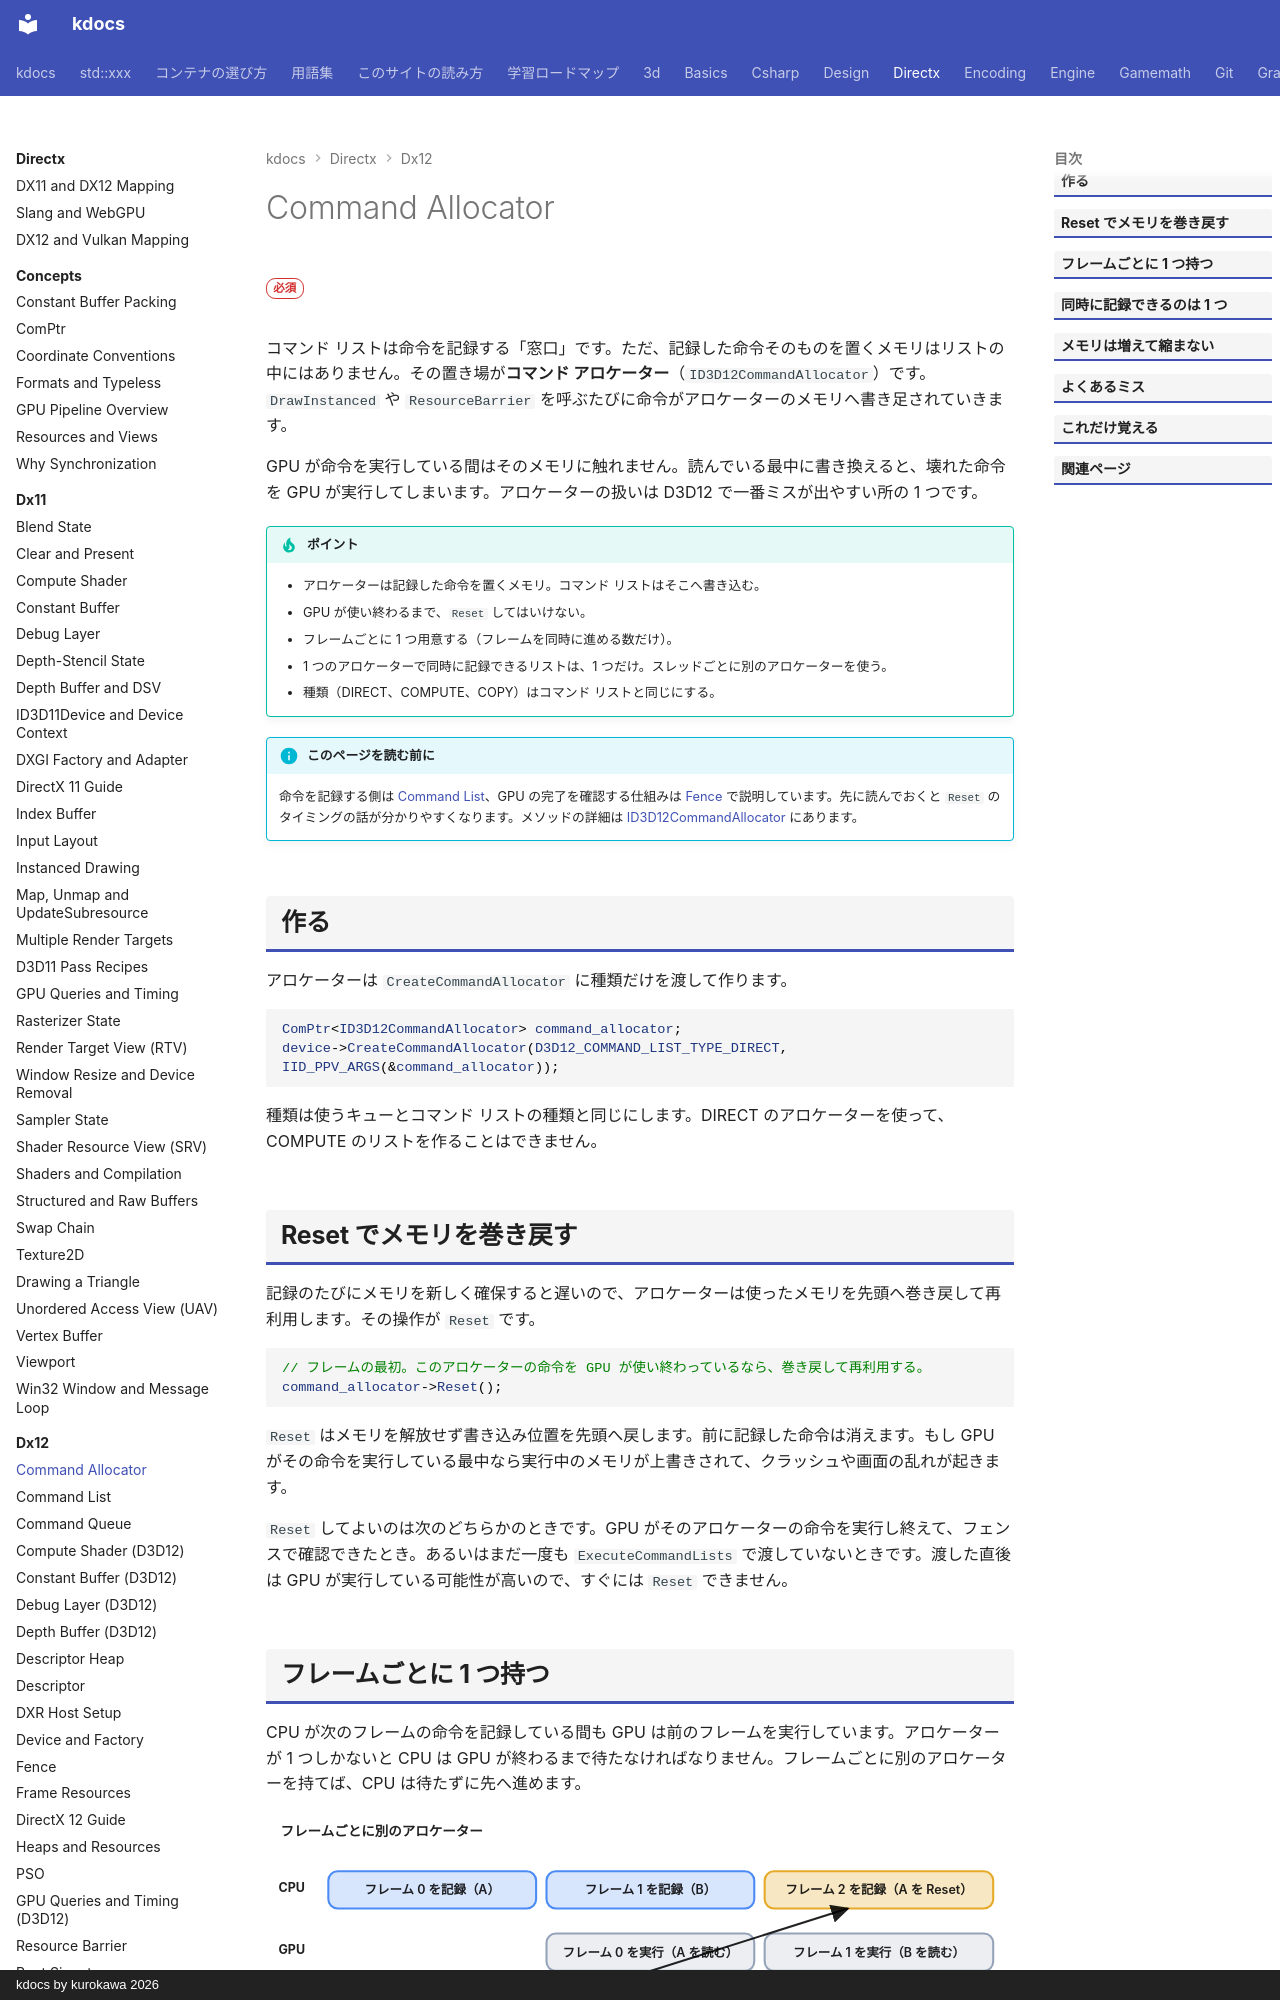

repository: qwzxdf/kdocs · page: directx/dx12/command-allocator/index.html · generator: mkdocs · copyright: kdocs by kurokawa 2026

---
title: Command Allocator
tags:
  - DirectX
---

# Command Allocator

<div class="page-badges" markdown>
<span class="rank rank-must">必須</span>
</div>

コマンド リストは命令を記録する「窓口」です。ただ、記録した命令そのものを置くメモリはリストの中にはありません。その置き場が<strong>コマンド アロケーター</strong>（`ID3D12CommandAllocator`）です。`DrawInstanced` や `ResourceBarrier` を呼ぶたびに命令がアロケーターのメモリへ書き足されていきます。

GPU が命令を実行している間はそのメモリに触れません。読んでいる最中に書き換えると、壊れた命令を GPU が実行してしまいます。アロケーターの扱いは D3D12 で一番ミスが出やすい所の 1 つです。

!!! tip "ポイント"
    - アロケーターは記録した命令を置くメモリ。コマンド リストはそこへ書き込む。
    - GPU が使い終わるまで、`Reset` してはいけない。
    - フレームごとに 1 つ用意する（フレームを同時に進める数だけ）。
    - 1 つのアロケーターで同時に記録できるリストは、1 つだけ。スレッドごとに別のアロケーターを使う。
    - 種類（DIRECT、COMPUTE、COPY）はコマンド リストと同じにする。

!!! info "このページを読む前に"
    命令を記録する側は [Command List](command-list.md)、GPU の完了を確認する仕組みは [Fence](fence.md) で説明しています。先に読んでおくと `Reset` のタイミングの話が分かりやすくなります。メソッドの詳細は [ID3D12CommandAllocator](api/id3d12commandallocator.md) にあります。

## 作る

アロケーターは `CreateCommandAllocator` に種類だけを渡して作ります。

```cpp
ComPtr<ID3D12CommandAllocator> command_allocator;
device->CreateCommandAllocator(D3D12_COMMAND_LIST_TYPE_DIRECT, IID_PPV_ARGS(&command_allocator));
```

種類は使うキューとコマンド リストの種類と同じにします。DIRECT のアロケーターを使って、COMPUTE のリストを作ることはできません。

## Reset でメモリを巻き戻す

記録のたびにメモリを新しく確保すると遅いので、アロケーターは使ったメモリを先頭へ巻き戻して再利用します。その操作が `Reset` です。

```cpp
// フレームの最初。このアロケーターの命令を GPU が使い終わっているなら、巻き戻して再利用する。
command_allocator->Reset();
```

`Reset` はメモリを解放せず書き込み位置を先頭へ戻します。前に記録した命令は消えます。もし GPU がその命令を実行している最中なら実行中のメモリが上書きされて、クラッシュや画面の乱れが起きます。

`Reset` してよいのは次のどちらかのときです。GPU がそのアロケーターの命令を実行し終えて、フェンスで確認できたとき。あるいはまだ一度も `ExecuteCommandLists` で渡していないときです。渡した直後は GPU が実行している可能性が高いので、すぐには `Reset` できません。
